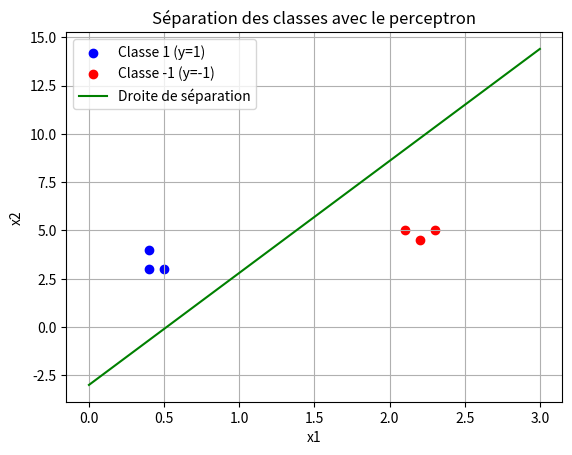

The script that saved this image:
import numpy as np
import matplotlib.pyplot as plt

# Données
x1 = np.array([0.5, 0.4, 0.4, 2.3, 2.1, 2.2])
x2 = np.array([3, 3, 4, 5, 5, 4.5])
y = np.array([1, 1, 1, -1, -1, -1])

# Ajout d'une colonne de biais et regroupement des données
X = np.c_[np.ones(x1.shape[0]), x1, x2]  # Ajout d'une colonne de 1 pour le biais
y = y.reshape(-1, 1)  # Reshape pour correspondre aux dimensions

# Initialisation des poids
weights = np.zeros((X.shape[1], 1))  # [biais, w1, w2]
learning_rate = 0.1
epochs = 1000

# Fonction de prédiction
def predict(X, weights):
    return np.sign(np.dot(X, weights))

# Algorithme du perceptron
for _ in range(epochs):
    for i in range(X.shape[0]):
        prediction = predict(X[i], weights)
        if prediction != y[i]:  # Mise à jour si erreur
            weights += learning_rate * y[i] * X[i].reshape(-1, 1)

# Affichage des poids appris
print(f"Poids appris : {weights.ravel()}")

# Tracé des points
plt.scatter(x1[y.flatten() == 1], x2[y.flatten() == 1], color='blue', label='Classe 1 (y=1)')
plt.scatter(x1[y.flatten() == -1], x2[y.flatten() == -1], color='red', label='Classe -1 (y=-1)')

# Tracé de la droite de séparation
x1_line = np.linspace(0, 3, 100)
x2_line = -(weights[1] * x1_line + weights[0]) / weights[2]
plt.plot(x1_line, x2_line, color='green', label='Droite de séparation')

# Configuration du graphique
plt.xlabel('x1')
plt.ylabel('x2')
plt.legend()
plt.title('Séparation des classes avec le perceptron')
plt.grid()
plt.show()





